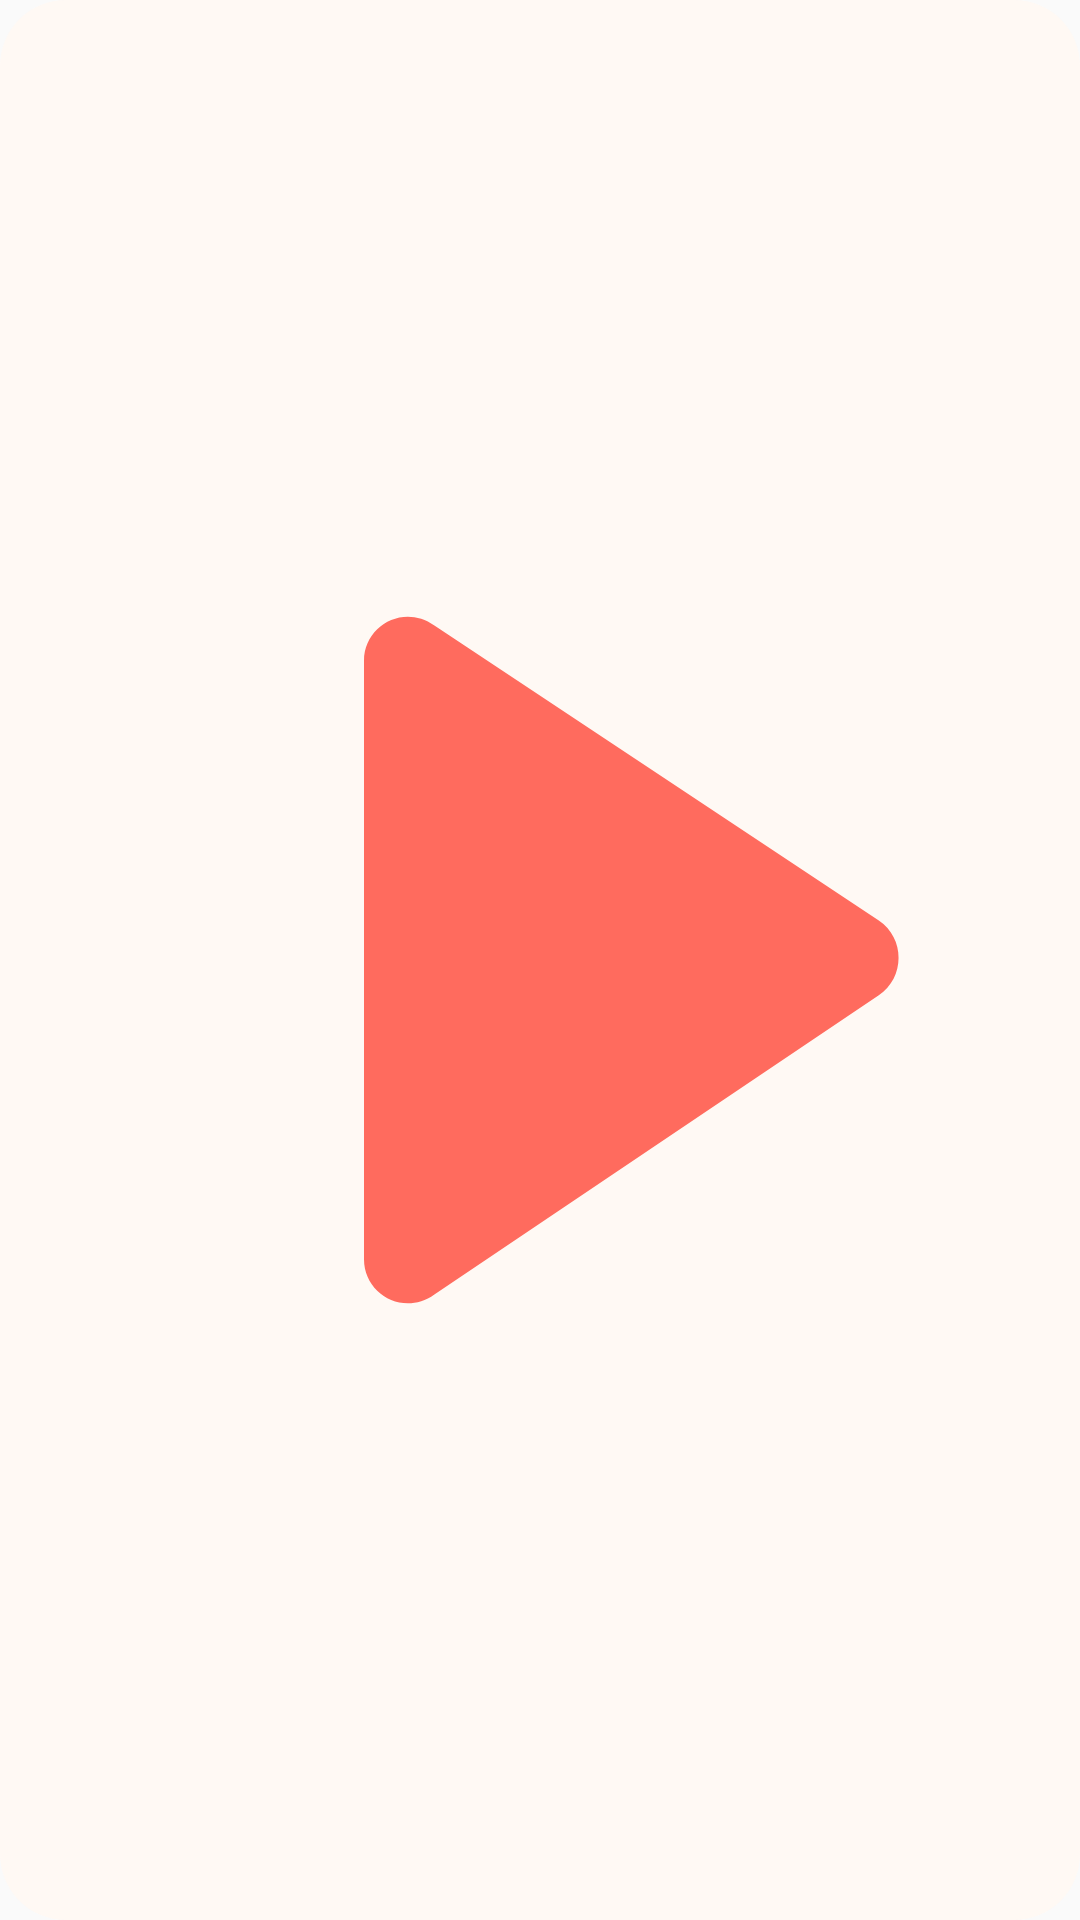

Layout XML and referenced resources for this Android screen:
<!-- AndroidManifest.xml: application theme Theme.SimplePlay -->
<!-- res/layout/widget_play_pause.xml -->
<?xml version="1.0" encoding="utf-8"?>
<FrameLayout xmlns:android="http://schemas.android.com/apk/res/android"
    android:id="@+id/widget_mini_root"
    android:layout_width="match_parent"
    android:layout_height="match_parent"
    android:background="@drawable/widget_background_light"
    android:minWidth="40dp"
    android:minHeight="40dp"
    android:padding="0dp">

    <ImageButton
        android:id="@+id/widget_mini_play_pause"
        android:layout_width="match_parent"
        android:layout_height="match_parent"
        android:layout_gravity="center"
        android:background="@android:color/transparent"
        android:contentDescription="@string/play_pause"
        android:padding="4dp"
        android:scaleType="fitCenter"
        android:src="@drawable/ic_widget_play"
        android:tint="#FF6B5E" />
</FrameLayout>
<!-- resources referenced by this layout -->
<resources>
  <!-- drawable ic_widget_play (drawable) -->
  <vector xmlns:android="http://schemas.android.com/apk/res/android"
      android:width="64dp"
      android:height="64dp"
      android:viewportWidth="24"
      android:viewportHeight="24">
      <path android:fillColor="#FF000000" android:pathData="M8,5.2v13.6c0,0.8 0.9,1.3 1.6,0.8l10.1,-6.8c0.6,-0.4 0.6,-1.3 0,-1.7L9.6,4.4C8.9,3.9 8,4.4 8,5.2z" />
  </vector>
  <!-- drawable widget_background_light (drawable) -->
  <?xml version="1.0" encoding="utf-8"?>
  <shape xmlns:android="http://schemas.android.com/apk/res/android" android:shape="rectangle">
      <solid android:color="@color/widget_light_background" />
      <corners android:radius="22dp" />
  </shape>
  <string name="play_pause">播放或暫停</string>
  <style name="Theme.SimplePlay" parent="android:style/Theme.Material.Light.NoActionBar">
          <item name="android:fontFamily">sans</item>
          <item name="android:windowLightStatusBar">true</item>
          <item name="android:windowLightNavigationBar">true</item>
          <item name="android:windowActionModeOverlay">true</item>
          <item name="android:windowNoTitle">true</item>
      </style>
  <color name="widget_light_background">#FFF9F4</color>
</resources>
